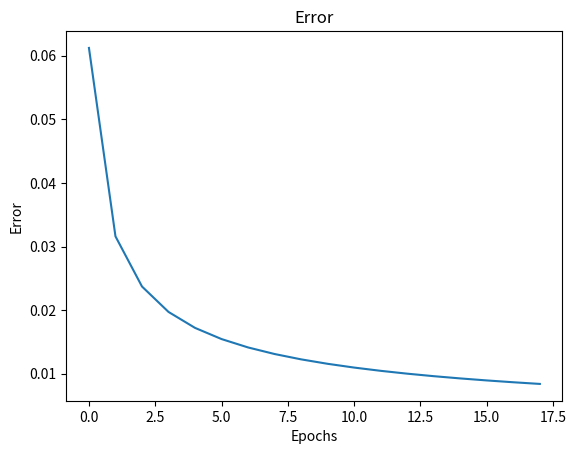

Recreate this plot in Python.
import numpy as np
import matplotlib.pyplot as plt

# Defining inputs and expected output (XOR truth table)
X = np.array([[0, 0], [0, 1], [1, 0], [1, 1]]).T  # 2x4 matrix, each column is a training example
d = np.array([0, 1, 1, 0])  # Expected output for XOR

def initialize_network_parameters():
    # Network parameters
    inputSize = 2      # Number of input neurons (x1, x2)
    hiddenSize = 2     # Number of hidden neurons
    outputSize = 1     # Number of output neurons
    lr = 0.1           # Learning rate
    epochs = 180000    # Number of training epochs

    # Initialize weights and biases randomly within the range [-1, 1]
    w1 = np.random.rand(hiddenSize, inputSize) * 2 - 1  # Weights from input to hidden layer
    b1 = np.random.rand(hiddenSize, 1) * 2 - 1          # Bias for hidden layer
    w2 = np.random.rand(outputSize, hiddenSize) * 2 - 1 # Weights from hidden to output layer
    b2 = np.random.rand(outputSize, 1) * 2 - 1          # Bias for output layer

    return w1, b1, w2, b2, lr, epochs

# Get initialized parameters
w1, b1, w2, b2, lr, epochs = initialize_network_parameters()

# Training the network using backpropagation
error_list = []
for epoch in range(epochs):
    # Forward pass
    z1 = np.dot(w1, X) + b1  # Weighted sum for hidden layer
    a1 = 1 / (1 + np.exp(-z1))  # Sigmoid activation for hidden layer

    z2 = np.dot(w2, a1) + b2  # Weighted sum for output layer
    a2 = 1 / (1 + np.exp(-z2))  # Sigmoid activation for output layer

    # Error calculation and backpropagation
    error = d - a2  # Difference between expected and actual output
    da2 = error * (a2 * (1 - a2))  # Derivative for output layer
    dz2 = da2  # Gradient for output layer

    # Propagate error to hidden layer
    da1 = np.dot(w2.T, dz2)  # Gradient for hidden layer
    dz1 = da1 * (a1 * (1 - a1))  # Derivative for hidden layer

    # Update weights and biases
    w2 += lr * np.dot(dz2, a1.T)  # Update weights from hidden to output layer
    b2 += lr * np.sum(dz2, axis=1, keepdims=True)  # Update bias for output layer

    w1 += lr * np.dot(dz1, X.T)  # Update weights from input to hidden layer
    b1 += lr * np.sum(dz1, axis=1, keepdims=True)  # Update bias for hidden layer
    if (epoch+1)%10000 == 0:
        print("Epoch: %d, Average error: %0.05f"%(epoch, np.average(abs(error))))
        error_list.append(np.average(abs(error)))

# Testing the trained network
z1 = np.dot(w1, X) + b1  # Weighted sum for hidden layer
a1 = 1 / (1 + np.exp(-z1))  # Sigmoid activation for hidden layer

z2 = np.dot(w2, a1) + b2  # Weighted sum for output layer
a2 = 1 / (1 + np.exp(-z2))  # Sigmoid activation for output layer

# Print results
print('Final output after training:', a2)
print('Ground truth', d)
print('Error after training:', error)
print('Average error: %0.05f'%np.average(abs(error)))

# Plot error
plt.plot(error_list)
plt.title('Error')
plt.xlabel('Epochs')
plt.ylabel('Error')
plt.show()